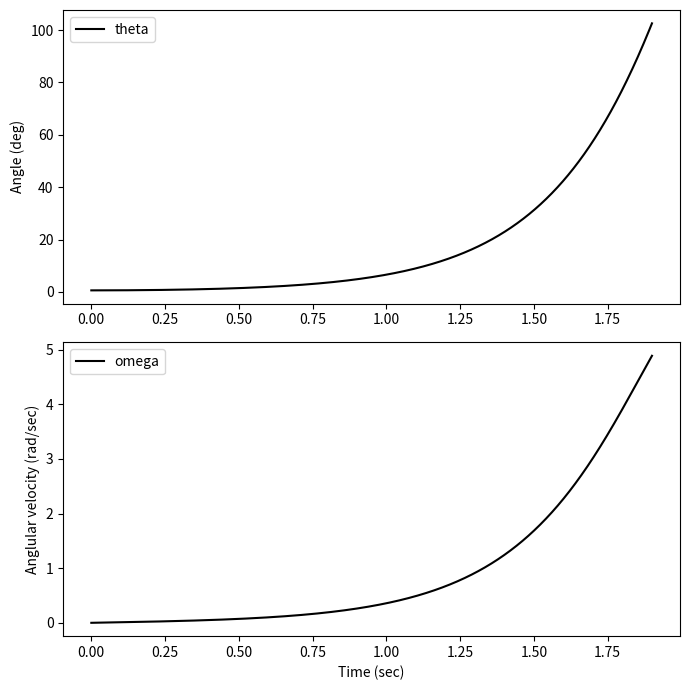

Python code for this plot:
#
# Pendulum simulation
#
import numpy as np
import math
import matplotlib.pyplot as plt

def main():
    # define system parameters
    g = 9.81 # gravitational accel, m/s^2
    m = 1 # total mass, kg
    Lc = 0.5 # CG location, m
    Jo = m*Lc*(2*Lc) # mass moment of inertial, kg*m^2
    # set initial state conditions
    # initially deflect and release mass from rest
    # x = [angle, omega]
    x0 = np.array([0.01, 0.0])

    # From energy
    omega_i = np.sqrt(2*m*g*Lc*np.cos(0.01)/Jo)
    print(f"Impact velocity is {omega_i:.2f} rad/sec")

    # define the time array
    t = np.linspace(0,1.9, 2001)
    sol = rk4fixed(comp_invpendulum, x0, t, args=(m, g, Jo, Lc))
    # ok, it ran ok, working...
    print('Plotting...')

    plt.rcParams["figure.figsize"] = [7.00, 7.00]
    plt.rcParams["figure.autolayout"] = True
    fig, (ax1, ax2) = plt.subplots(2)
    ax1.plot(t, sol[:,0]*180/math.pi, 'k', label='theta')
    ax1.set_ylabel('Angle (deg)')
    ax1.legend(loc="upper left")
    ax2.plot(t, sol[:,1], 'k', label='omega')
    ax2.legend(loc="upper left")
    ax2.set_ylabel('Anglular velocity (rad/sec)')
    plt.xlabel('Time (sec)')
    plt.tight_layout()
    plt.show()
    # sometimes I like to save to *.svg
    #plt.savefig("Raw_data_1_plots.svg")


    
# Define some of the subroutines

# define the system ODEs
def comp_invpendulum(x, t, m, g, Jo, Lc):
	xdot1 = x[1]
	xdot2 = + m*g*Lc*np.sin(x[0])/Jo
	# specify outputs
	y = 0

	return np.array([xdot1, xdot2]), y

# This is a fixed-step, 4th order Runge-Kutta
# Never have to change this routine
def rk4fixed(f, x0, t, args=()):
    import numpy
    n = len(t)
    x = numpy.zeros((n, len(x0)))
    x[0] = x0
    for i in range(n - 1):
        h = t[i+1] - t[i]
        k1, _ = f(x[i], t[i], *args)
        k2, _ = f(x[i] + k1 * h / 2., t[i] + h / 2., *args)
        k3, _ = f(x[i] + k2 * h / 2., t[i] + h / 2., *args)
        k4, _ = f(x[i] + k3 * h, t[i] + h, *args)
        x[i+1] = x[i] + (h / 6.) * (k1 + 2*k2 + 2*k3 + k4)
    return x

main()
